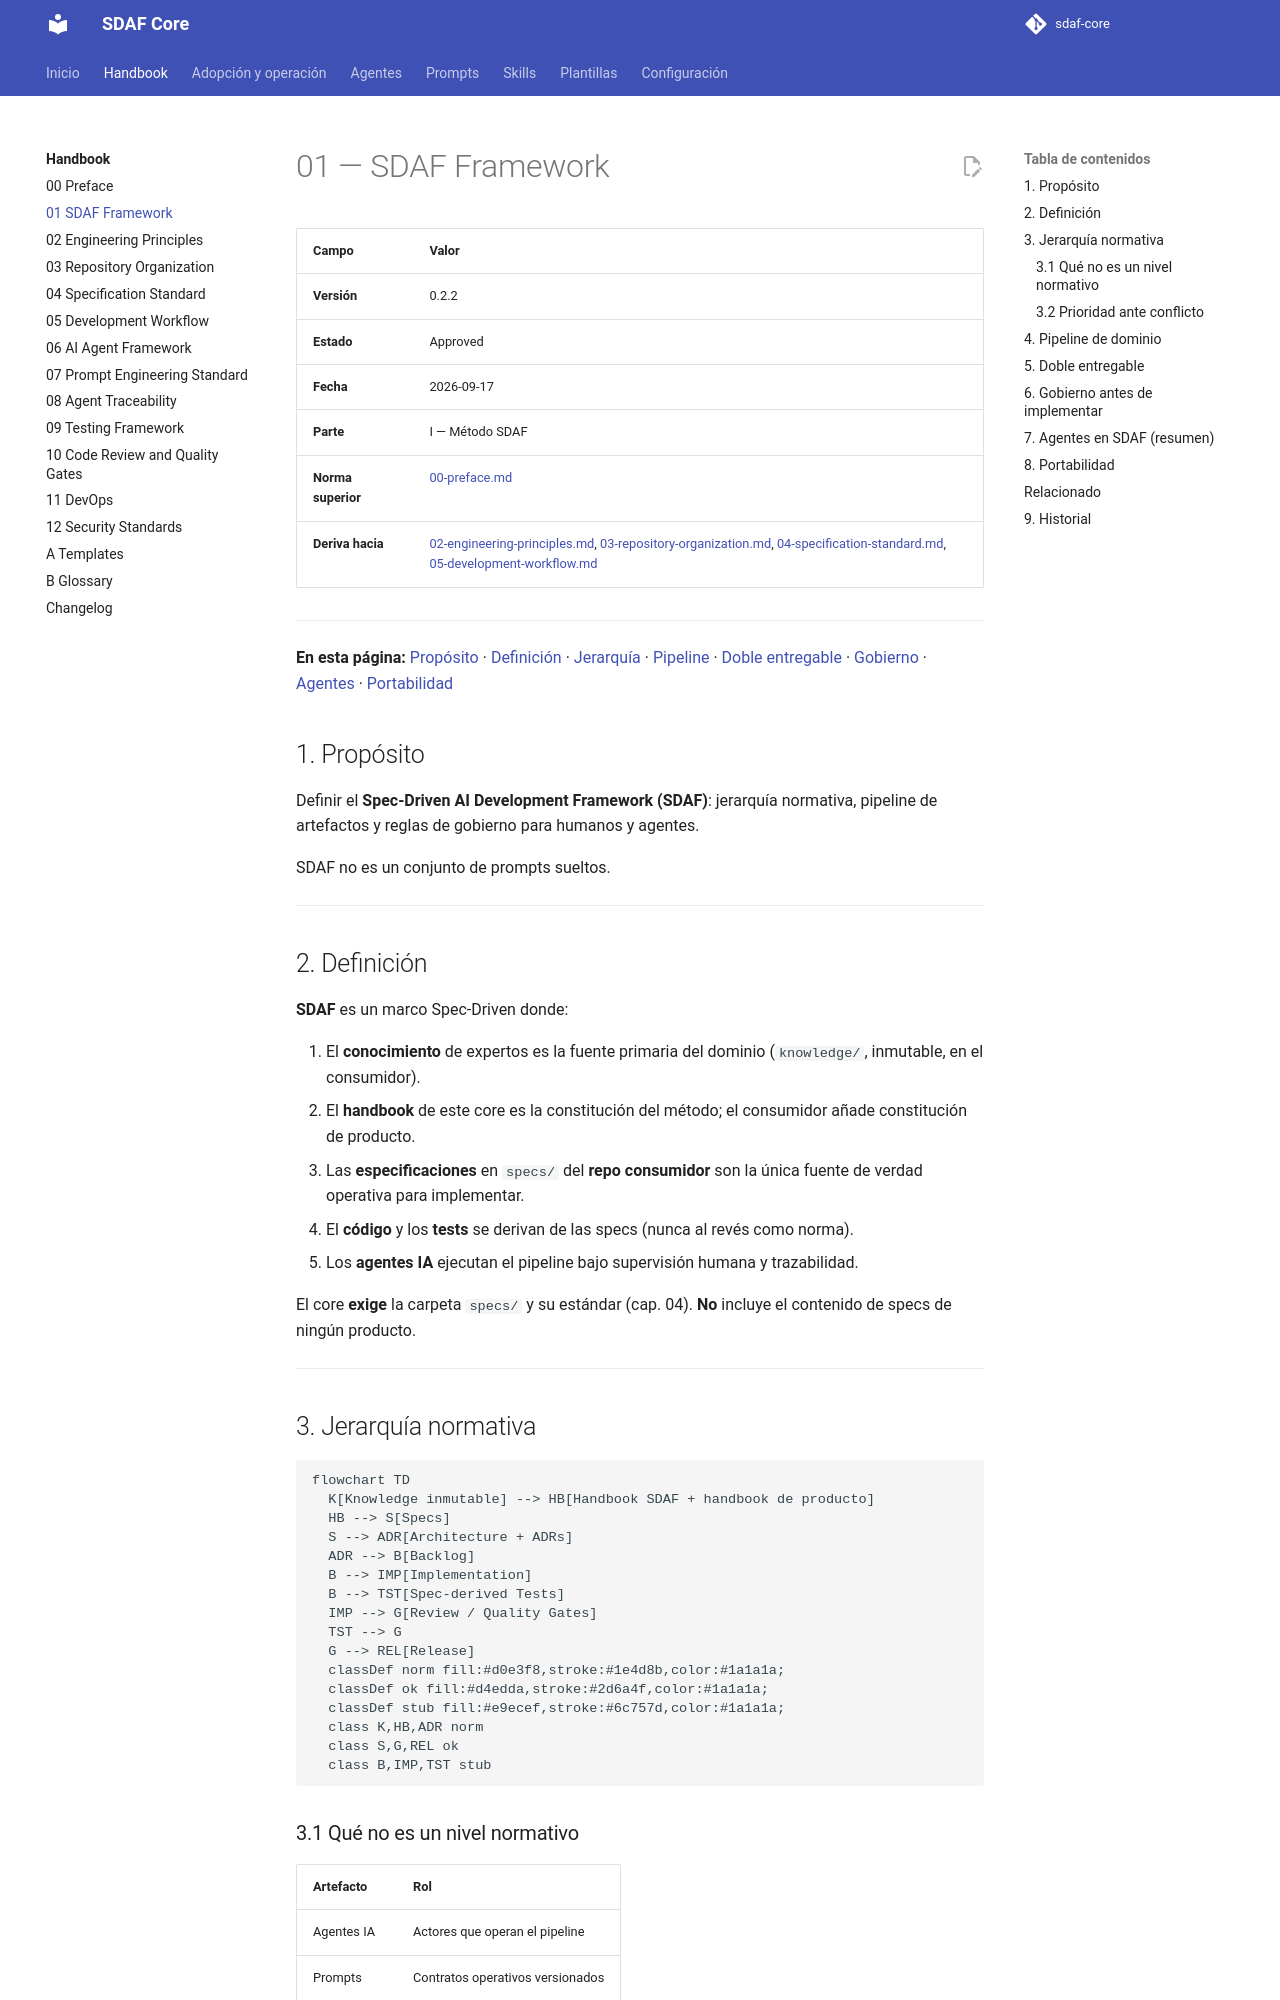

repository: Cyberdine-Systems-Corporation/sdaf-core · page: 0.3/handbook/01-sdaf-framework/index.html · generator: mkdocs

# 01 — SDAF Framework

> Andamiaje (cabecera, TOC, Relacionado, Historial): `_meta/01-sdaf-framework.yaml`.

## 1. Propósito

Definir el **Spec-Driven AI Development Framework (SDAF)**: jerarquía normativa, pipeline de artefactos y reglas de gobierno para humanos y agentes.

SDAF no es un conjunto de prompts sueltos.

---

## 2. Definición

**SDAF** es un marco Spec-Driven donde:

1. El **conocimiento** de expertos es la fuente primaria del dominio (`knowledge/`, inmutable, en el consumidor).
2. El **handbook** de este core es la constitución del método; el consumidor añade constitución de producto.
3. Las **especificaciones** en `specs/` del **repo consumidor** son la única fuente de verdad operativa para implementar.
4. El **código** y los **tests** se derivan de las specs (nunca al revés como norma).
5. Los **agentes IA** ejecutan el pipeline bajo supervisión humana y trazabilidad.

El core **exige** la carpeta `specs/` y su estándar (cap. 04). **No** incluye el contenido de specs de ningún producto.

---

## 3. Jerarquía normativa

```mermaid
flowchart TD
  K[Knowledge inmutable] --> HB[Handbook SDAF + handbook de producto]
  HB --> S[Specs]
  HB --> ADR[Línea base + ADRs]
  S --> P[Packs]
  ADR --> P
  P --> B[Backlog]
  B --> IMP[Implementation]
  B --> TST[Spec-derived Tests]
  IMP --> G[Review / Quality Gates]
  TST --> G
  G --> REL[Release]
  classDef norm fill:#d0e3f8,stroke:#1e4d8b,color:#1a1a1a;
  classDef ok fill:#d4edda,stroke:#2d6a4f,color:#1a1a1a;
  classDef stub fill:#e9ecef,stroke:#6c757d,color:#1a1a1a;
  class K,HB,ADR norm
  class S,G,REL ok
  class P,B,IMP,TST stub
```

El diagrama muestra la **derivación de artefactos**, no un orden de prioridad entre spec y ADR: ambos derivan del handbook, quedan al mismo nivel y los packs están subordinados a los dos. La prioridad ante conflicto es la de §3.2. Por la misma razón, el orden de pasos de [H05 §2](05-development-workflow.md) (spec antes que ADR) es **temporal** (qué se produce primero), no de prioridad.

### 3.1 Qué no es un nivel normativo

| Artefacto | Rol |
|-----------|-----|
| Agentes IA | Actores que operan el pipeline |
| Prompts | Contratos operativos versionados |
| Worklogs | Trazabilidad de iteraciones |
| Código | Resultado derivado |

### 3.2 Prioridad ante conflicto

Precedencia única ([ADR-007](../architecture/decisions/ADR-007-modelo-de-capas-y-precedencia.md) §2):

1. Capítulos **Approved** de este handbook  
2. Handbook de producto Approved del consumidor  
3. Línea base Approved ([H14](14-architecture-description.md)) y ADRs vigentes del consumidor, **junto con** las specs Approved en `specs/`. No se ordenan entre sí: la spec manda sobre *qué* debe cumplirse y el ADR sobre *cómo* se construye  
4. Packs de stack  
5. Backlog  
6. Prompts, skills locales, worklogs e implementación  

Reglas de resolución:

- Un conflicto entre una spec Approved y un ADR vigente es **STOP**: se resuelve enmendando uno de los dos, nunca en silencio durante la implementación.
- Un pack no contradice las capas superiores. Si choca con un ADR del consumidor, gana el ADR y la skill del pack se marca `N/A: <motivo>` en el worklog.
- «ADRs vigentes» son los Aceptados y no sustituidos ([ADR-006](../architecture/decisions/ADR-006-ciclo-de-vida-de-adrs.md)).
